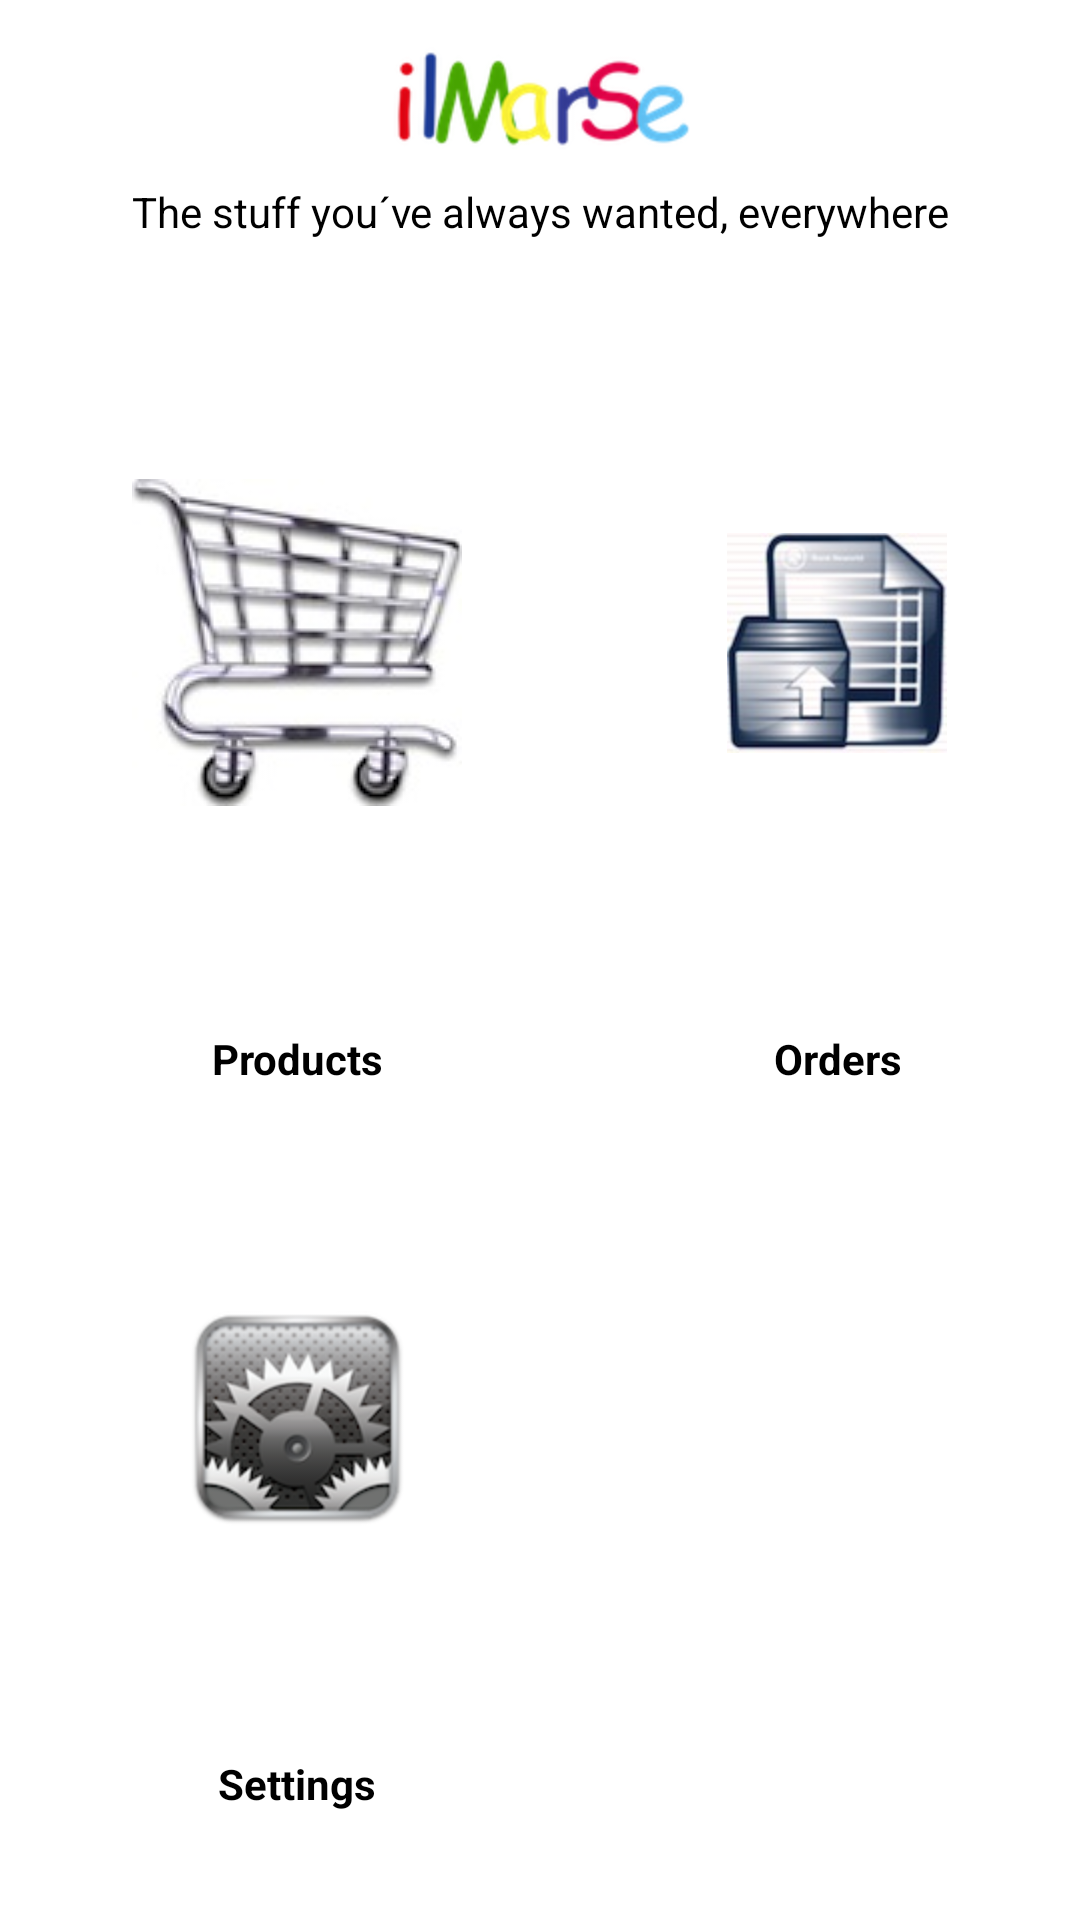

This screen was rendered from an Android layout file. Write that file and the resources it references.
<!-- AndroidManifest.xml: fallback theme Theme.MaterialComponents.DayNight.NoActionBar -->
<!-- res/layout/first_screen.xml -->
<?xml version="1.0" encoding="utf-8"?>
<LinearLayout xmlns:android="http://schemas.android.com/apk/res/android"
    android:layout_width="fill_parent"
    android:layout_height="fill_parent"
    android:background="@color/white"
    android:orientation="vertical" >

    <ImageView
        android:layout_width="wrap_content"
        android:layout_height="wrap_content"
        android:layout_gravity="center"
        android:paddingBottom="10dip"
        android:paddingTop="15dip"
        android:src="@drawable/ilmarselogo" />

    <TextView
        android:layout_width="fill_parent"
        android:layout_height="wrap_content"
        android:gravity="center"
        android:paddingBottom="5dip"
        android:text="@string/slogan"
        android:textColor="@color/black" />

    <TableLayout
        xmlns:android="http://schemas.android.com/apk/res/android"
        android:layout_width="fill_parent"
        android:layout_height="fill_parent"
        android:layout_weight="1" >

        <TableRow
            android:layout_weight="1"
            android:gravity="center" >

            <LinearLayout
                xmlns:android="http://schemas.android.com/apk/res/android"
                android:layout_width="fill_parent"
                android:layout_height="fill_parent"
                android:layout_weight="1"
                android:gravity="center"
                android:orientation="vertical" >

                <ImageButton
                    android:id="@+id/productsButton"
                    android:layout_width="wrap_content"
                    android:layout_height="wrap_content"
                    android:layout_weight="1"
                    android:background="@null"
                    android:src="@drawable/producticon" 
                    />

                <TextView
                    android:layout_width="fill_parent"
                    android:layout_height="wrap_content"
                    android:gravity="center"
                    android:text="@string/productsbutton"
                    android:textColor="@color/black"
                    android:textStyle="bold" />
            </LinearLayout>
            
            <LinearLayout
                xmlns:android="http://schemas.android.com/apk/res/android"
                android:layout_width="fill_parent"
                android:layout_height="fill_parent"
                android:layout_weight="1"
                android:gravity="center"
                android:orientation="vertical" >

                <ImageButton
                    android:id="@+id/ordersButton"
                    android:layout_width="wrap_content"
                    android:layout_height="wrap_content"
                    android:layout_weight="1"
                    android:background="@null"
                    android:src="@drawable/order_icon" />

                <TextView
                    android:layout_width="fill_parent"
                    android:layout_height="wrap_content"
                    android:gravity="center"
                    android:text="@string/ordersbutton"
                    android:textColor="@color/black"
                    android:textStyle="bold" />
            </LinearLayout>
            
        </TableRow>

        <TableRow
            android:layout_weight="1"
            android:gravity="center" >


            <LinearLayout
                xmlns:android="http://schemas.android.com/apk/res/android"
                android:layout_width="fill_parent"
                android:layout_height="fill_parent"
                android:layout_weight="1"
                android:gravity="center"
                android:orientation="vertical" >

                <ImageButton
                    android:id="@+id/settings"
                    android:layout_width="wrap_content"
                    android:layout_height="wrap_content"
                    android:layout_weight="1"
                    android:background="@null"
                    android:src="@drawable/settings" />

                <TextView
                    android:layout_width="fill_parent"
                    android:layout_height="wrap_content"
                    android:gravity="center"
                    android:text="@string/settings"
                    android:textColor="@color/black"
                    android:textStyle="bold" />
            </LinearLayout>
            
            <LinearLayout
                xmlns:android="http://schemas.android.com/apk/res/android"
                android:layout_width="fill_parent"
                android:layout_height="fill_parent"
                android:layout_weight="1"
                android:gravity="center"
                android:orientation="vertical" >
            </LinearLayout>
        </TableRow>
    </TableLayout>

    <TextView
        android:layout_width="fill_parent"
        android:layout_height="wrap_content"
        android:gravity="center"
        android:paddingBottom="5dip"
        android:paddingTop="12dip"
        android:text="   "
        android:textColor="@color/footerTextColor" />

</LinearLayout>
<!-- resources referenced by this layout -->
<resources>
  <color name="black">#FF000000</color>
  <color name="blue">#FF0000FF</color>
  <color name="white">#FFFFFFFF</color>
  <!-- drawable ilmarselogo: png bitmap (drawable-hdpi, 13650 bytes) -->
  <!-- drawable order_icon: png bitmap (drawable-hdpi, 7961 bytes) -->
  <!-- drawable producticon: png bitmap (drawable-mdpi, 8971 bytes) -->
  <!-- drawable settings: png bitmap (drawable-hdpi, 22774 bytes) -->
  <string name="ordersbutton">Orders </string>
  <string name="productsbutton">Products </string>
  <string name="settings">Settings </string>
  <string name="slogan">The stuff you´ve always wanted, everywhere</string>
</resources>
